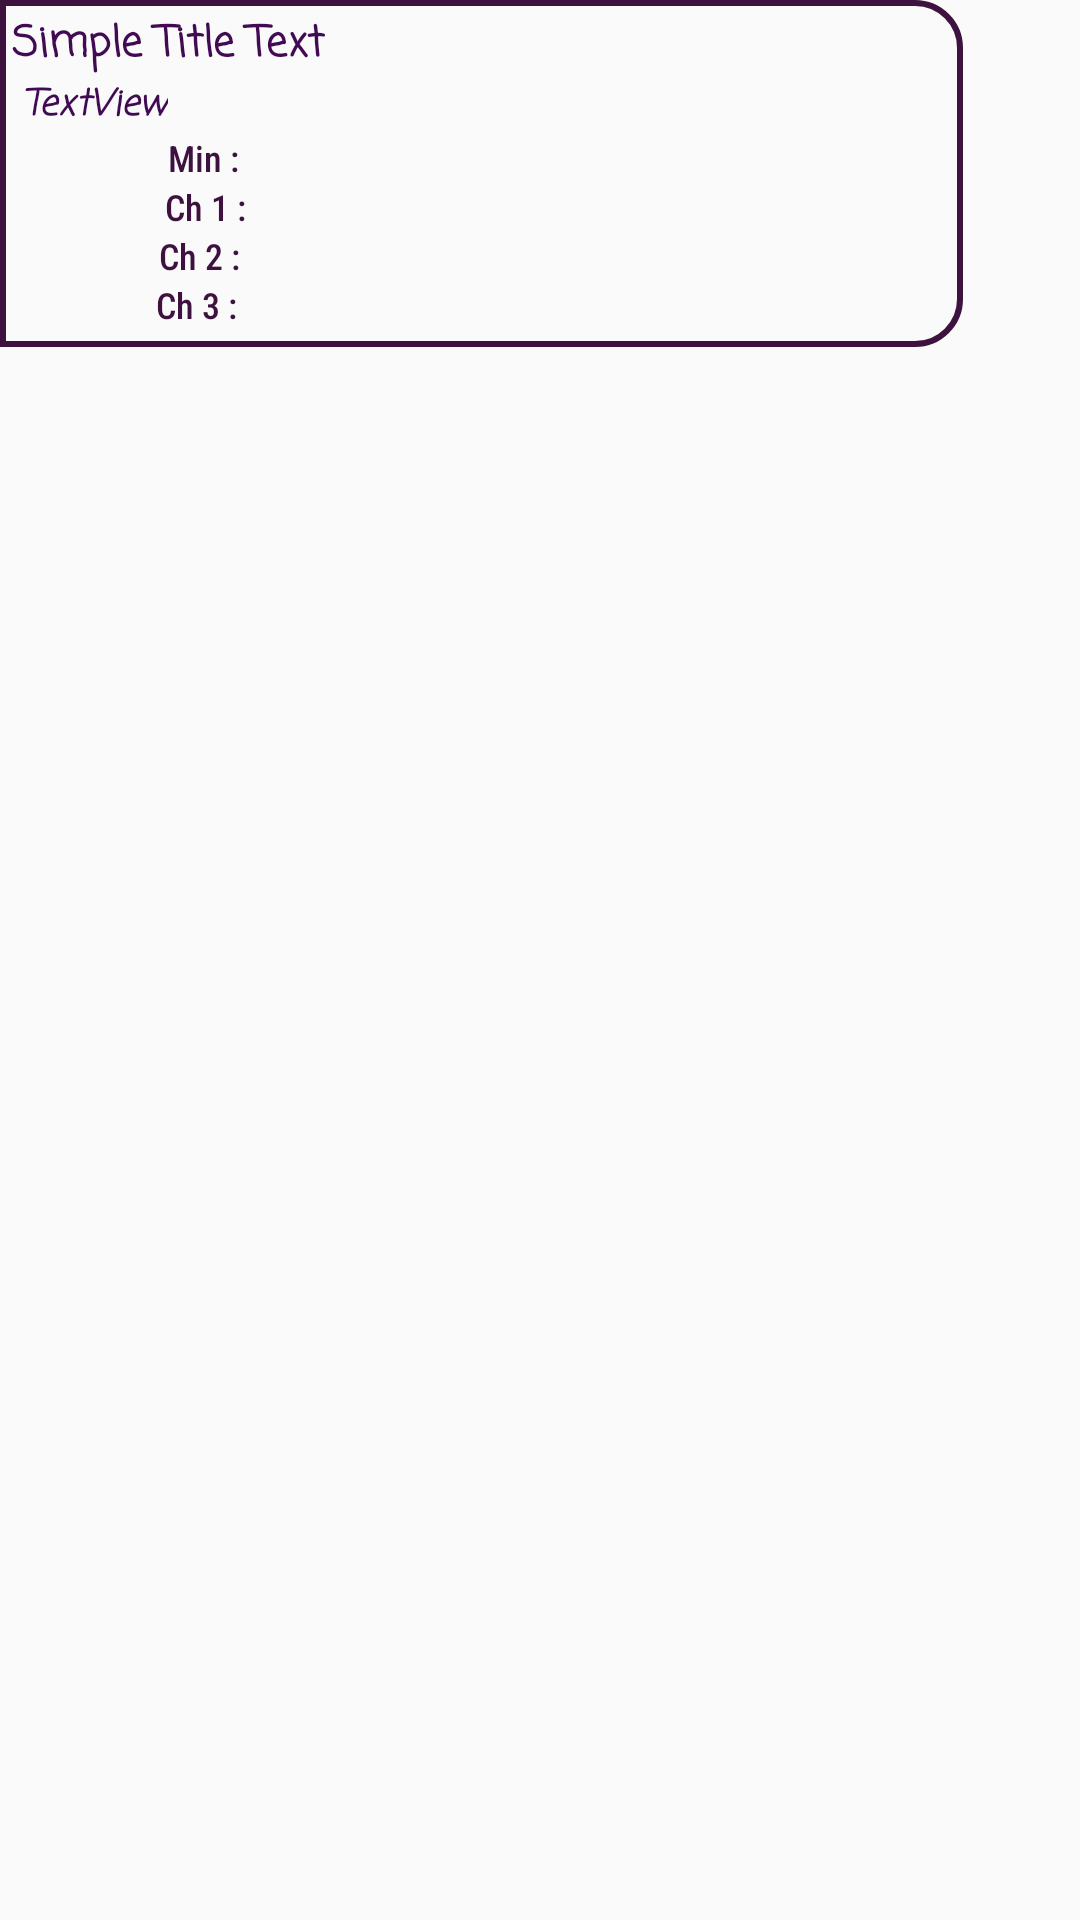

Android layout source for this screen:
<!-- AndroidManifest.xml: application theme AppTheme -->
<!-- res/layout/plannin_layout.xml -->
<?xml version="1.0" encoding="utf-8"?>
<androidx.constraintlayout.widget.ConstraintLayout xmlns:android="http://schemas.android.com/apk/res/android"
    xmlns:app="http://schemas.android.com/apk/res-auto"
    android:layout_width="wrap_content"
    android:layout_height="wrap_content"
    android:layout_marginTop="5dp"
    android:layout_marginRight="5dp">

    <RelativeLayout
        android:id="@+id/container"
        android:layout_width="321dp"
        android:layout_height="wrap_content"
        android:background="@drawable/nn"
        android:paddingRight="5dp"
        android:paddingBottom="5dp"
        app:layout_constraintStart_toStartOf="parent"
        app:layout_constraintTop_toTopOf="parent">

        <TextView
            android:id="@+id/Chapter3"
            android:layout_width="wrap_content"
            android:layout_height="wrap_content"
            android:layout_below="@+id/Chapter2"
            android:layout_alignStart="@+id/Chapter2"
            android:layout_marginStart="0dp"
            android:layout_marginTop="1dp"
            android:textColor="@color/deeppurple"
            android:textSize="12sp"
            android:layout_alignLeft="@+id/Chapter2"
            android:layout_marginLeft="0dp"
            app:fontFamily="sans-serif-condensed-medium" />

        <TextView
            android:id="@+id/Chapter2"
            android:layout_width="wrap_content"
            android:layout_height="wrap_content"
            android:layout_below="@+id/Chapter1"
            android:layout_alignParentStart="true"
            android:layout_alignParentLeft="true"
            android:layout_marginStart="82dp"
            android:layout_marginLeft="82dp"
            android:layout_marginTop="0dp"
            android:textColor="@color/deeppurple"
            android:textSize="12sp"
            app:fontFamily="sans-serif-condensed-medium" />

        <TextView
            android:id="@+id/Chapter1"
            android:layout_width="wrap_content"
            android:layout_height="wrap_content"
            android:layout_below="@+id/duree"
            android:layout_alignParentStart="true"
            android:layout_alignParentLeft="true"
            android:layout_marginStart="82dp"
            android:layout_marginLeft="82dp"
            android:textColor="@color/deeppurple"
            android:textSize="12sp"
            app:fontFamily="sans-serif-condensed-medium" />

        <TextView
            android:id="@+id/duree"
            android:layout_width="wrap_content"
            android:layout_height="wrap_content"
            android:layout_below="@+id/videoName"
            android:layout_alignStart="@+id/Chapter3"
            android:layout_marginStart="0dp"
            android:layout_marginTop="0dp"
            android:textColor="@color/deeppurple"
            android:textSize="12sp"
            android:layout_alignLeft="@+id/Chapter3"
            android:layout_marginLeft="0dp"
            app:fontFamily="sans-serif-condensed-medium" />

        <TextView
            android:id="@+id/videoName"
            android:layout_width="wrap_content"
            android:layout_height="wrap_content"
            android:layout_below="@+id/Name"
            android:layout_marginStart="4dp"
            android:layout_marginLeft="4dp"
            android:layout_marginTop="0dp"
            android:gravity="start"
            android:text="TextView"
            android:textColor="@color/deeppurple"
            android:textSize="12sp"
            android:textStyle="bold|italic"
            app:fontFamily="casual" />

        <TextView

            android:id="@+id/Name"
            android:layout_width="match_parent"
            android:layout_height="wrap_content"
            android:layout_alignParentStart="true"
            android:layout_alignParentLeft="true"
            android:layout_alignParentTop="true"
            android:layout_alignParentEnd="true"
            android:layout_alignParentRight="true"

            android:layout_marginLeft="18dp"
            android:layout_marginTop="0dp"
            android:layout_marginEnd="18dp"
            android:layout_marginRight="18dp"
            android:gravity="center|start"
            android:text="Simple Title Text "
            android:textColor="@color/deeppurple"
            android:textSize="14sp"
            android:textStyle="bold"
            app:fontFamily="casual" />

        <TextView
            android:id="@+id/chapter"
            android:layout_width="wrap_content"
            android:layout_height="wrap_content"
            android:layout_below="@+id/Chapter2"
            android:layout_alignParentStart="true"
            android:layout_alignParentLeft="true"
            android:layout_marginStart="48dp"
            android:layout_marginLeft="48dp"
            android:text="Ch 3 :"
            android:textColor="@color/pink"
            android:textSize="12sp"
            app:fontFamily="sans-serif-condensed-medium" />

        <TextView
            android:layout_width="wrap_content"
            android:layout_height="wrap_content"
            android:layout_below="@+id/Chapter1"
            android:layout_alignParentStart="true"
            android:layout_alignParentLeft="true"
            android:layout_marginStart="49dp"
            android:layout_marginLeft="49dp"
            android:text="Ch 2 :"
            android:textColor="@color/pink"
            android:textSize="12sp"
            app:fontFamily="sans-serif-condensed-medium" />

        <TextView
            android:layout_width="wrap_content"
            android:layout_height="wrap_content"
            android:layout_above="@+id/Chapter2"
            android:layout_alignParentStart="true"
            android:layout_alignParentLeft="true"
            android:layout_marginStart="51dp"
            android:layout_marginLeft="51dp"
            android:text="Ch 1 :"
            android:textColor="@color/pink"
            android:textSize="12sp"
            app:fontFamily="sans-serif-condensed-medium" />

        <TextView
            android:layout_width="wrap_content"
            android:layout_height="wrap_content"
            android:layout_below="@+id/videoName"
            android:layout_alignParentStart="true"
            android:layout_alignParentLeft="true"
            android:layout_marginStart="52dp"
            android:layout_marginLeft="52dp"
            android:text="Min :"
            android:textColor="@color/pink"
            android:textSize="12sp"
            app:fontFamily="sans-serif-condensed-medium" />

    </RelativeLayout>

</androidx.constraintlayout.widget.ConstraintLayout>
<!-- resources referenced by this layout -->
<resources>
  <color name="deeppurple">#410A52</color>
  <color name="pink">#3E123F</color>
  <!-- drawable nn (drawable) -->
  <shape xmlns:android="http://schemas.android.com/apk/res/android"
      android:shape="rectangle">
      <corners
          android:bottomRightRadius="15dp"
          android:topRightRadius="15dp" />
      <stroke
          android:width="2dp"
          android:color="@color/pink" />
      <padding
          android:bottom="4dp"
          android:left="4dp"
          android:right="4dp"
          android:top="4dp" />
  </shape>
  <style name="AppTheme" parent="Theme.AppCompat.Light.NoActionBar">
          
          <item name="colorPrimary">#410A52</item>
          <item name="colorPrimaryDark">#FFFFFF</item>
          <item name="colorAccent">@color/colorAccent</item>
      </style>
  <color name="colorAccent">#AFAAAB</color>
</resources>
